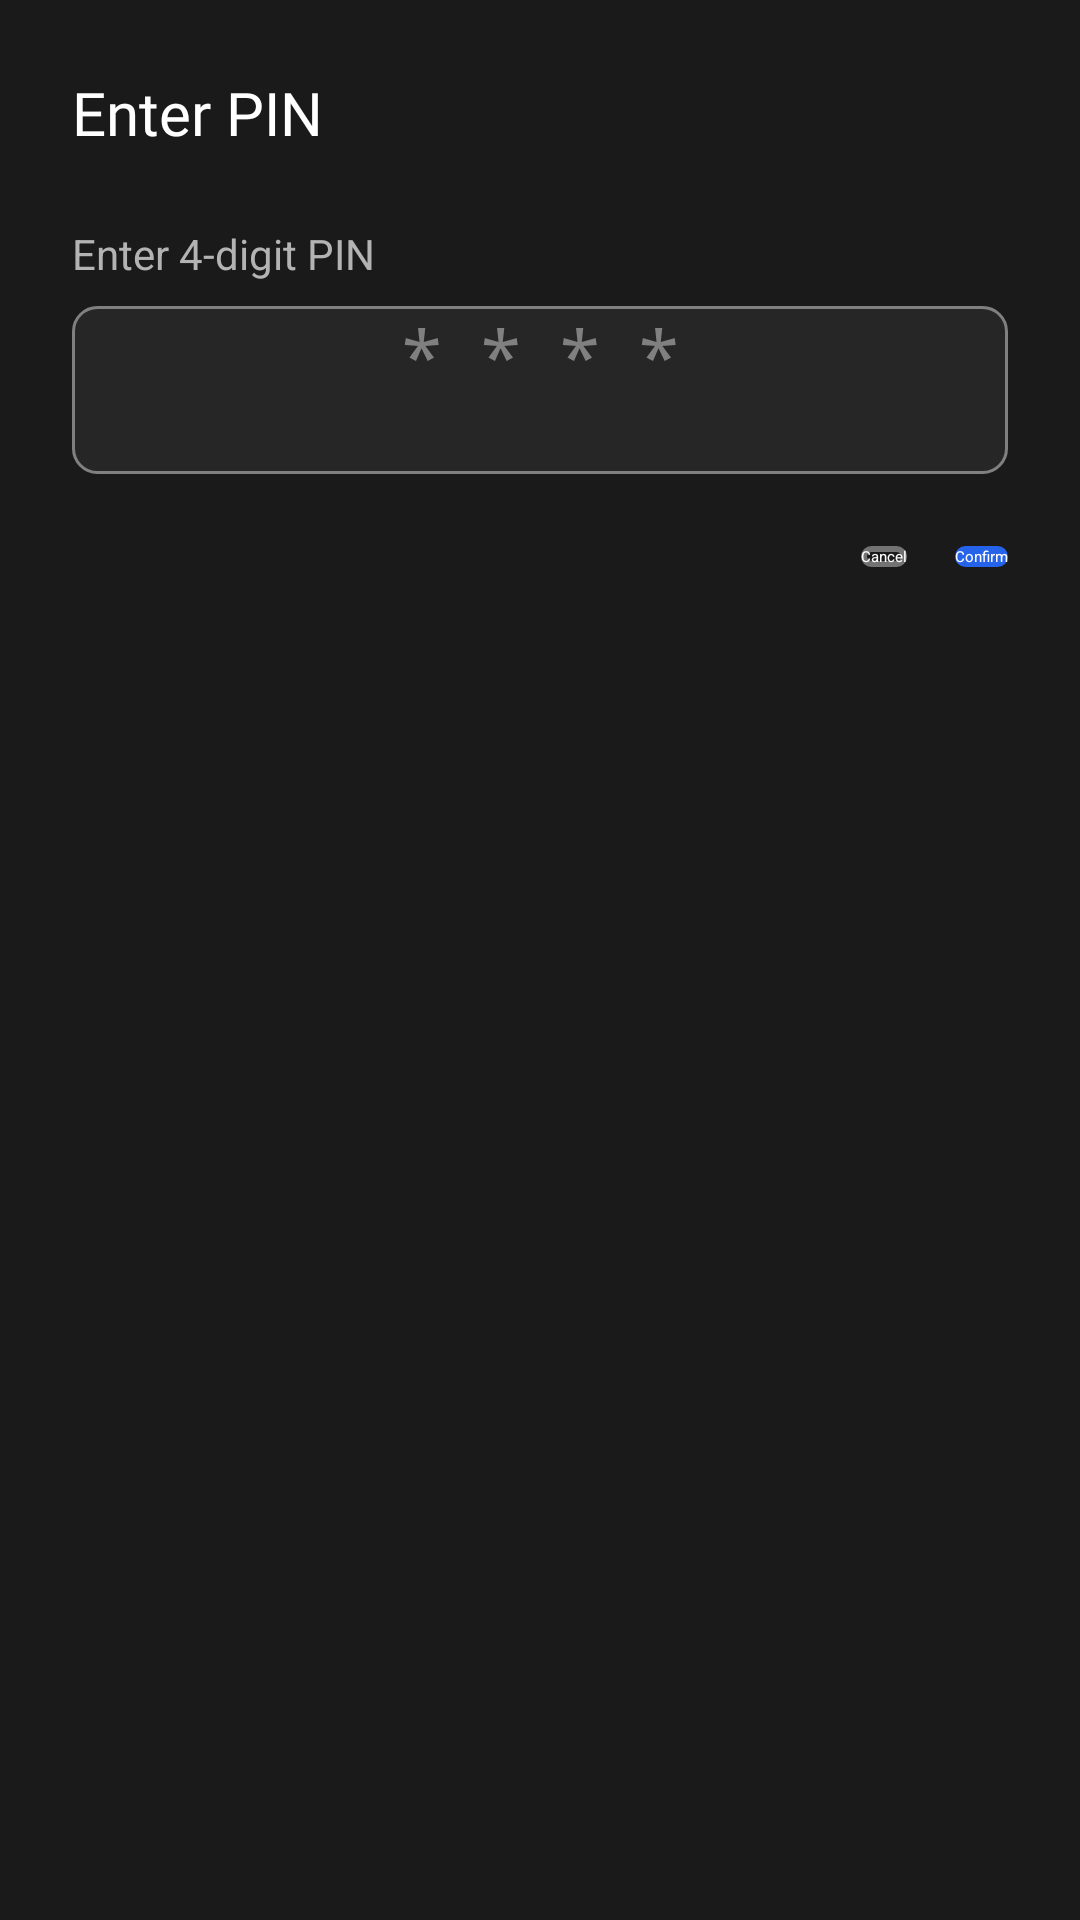

Layout XML and referenced resources for this Android screen:
<!-- AndroidManifest.xml: application theme Theme.SimplStream -->
<!-- res/layout/dialog_pin_entry.xml -->
<?xml version="1.0" encoding="utf-8"?>
<LinearLayout
    xmlns:android="http://schemas.android.com/apk/res/android"
    android:layout_width="350dp"
    android:layout_height="wrap_content"
    android:orientation="vertical"
    android:padding="24dp"
    android:background="@color/background_secondary">

    <TextView
        android:id="@+id/title_text"
        android:layout_width="wrap_content"
        android:layout_height="wrap_content"
        android:text="@string/enter_pin"
        android:textColor="@color/text_primary"
        android:textSize="20sp"
        android:fontFamily="@font/outfit_semibold"
        android:layout_marginBottom="24dp" />

    <TextView
        android:layout_width="wrap_content"
        android:layout_height="wrap_content"
        android:text="Enter 4-digit PIN"
        android:textColor="@color/text_secondary"
        android:textSize="14sp"
        android:layout_marginBottom="8dp" />

    <EditText
        android:id="@+id/pin_input"
        android:layout_width="match_parent"
        android:layout_height="56dp"
        android:inputType="numberPassword"
        android:maxLength="4"
        android:textSize="24sp"
        android:textColor="@color/text_primary"
        android:textAlignment="center"
        android:letterSpacing="0.5"
        android:background="@drawable/bg_edit_text"
        android:paddingHorizontal="16dp"
        android:hint="****"
        android:textColorHint="@color/text_tertiary" />

    <TextView
        android:id="@+id/error_text"
        android:layout_width="wrap_content"
        android:layout_height="wrap_content"
        android:textColor="@color/error"
        android:textSize="12sp"
        android:layout_marginTop="8dp"
        android:visibility="gone" />

    
    <LinearLayout
        android:layout_width="match_parent"
        android:layout_height="wrap_content"
        android:orientation="horizontal"
        android:gravity="end"
        android:layout_marginTop="24dp">

        <Button
            android:id="@+id/cancel_button"
            android:layout_width="wrap_content"
            android:layout_height="wrap_content"
            android:text="@string/action_cancel"
            android:background="@drawable/bg_button_secondary"
            android:textColor="@color/text_primary"
            android:layout_marginEnd="16dp"
            android:focusable="true" />

        <Button
            android:id="@+id/confirm_button"
            android:layout_width="wrap_content"
            android:layout_height="wrap_content"
            android:text="@string/action_confirm"
            android:background="@drawable/bg_button_primary"
            android:textColor="@android:color/white"
            android:focusable="true" />

    </LinearLayout>

</LinearLayout>
<!-- resources referenced by this layout -->
<resources>
  <color name="background_secondary">#1A1A1A</color>
  <color name="error">#EF4444</color>
  <color name="text_primary">#FFFFFF</color>
  <color name="text_secondary">#B3B3B3</color>
  <color name="text_tertiary">#808080</color>
  <!-- drawable bg_button_primary (drawable) -->
  <?xml version="1.0" encoding="utf-8"?>
  <selector xmlns:android="http://schemas.android.com/apk/res/android">
      <item android:state_focused="true">
          <shape android:shape="rectangle">
              <solid android:color="@color/simpl_blue_light"/>
              <corners android:radius="@dimen/button_corner_radius"/>
          </shape>
      </item>
      <item>
          <shape android:shape="rectangle">
              <solid android:color="@color/simpl_blue"/>
              <corners android:radius="@dimen/button_corner_radius"/>
          </shape>
      </item>
  </selector>
  <!-- drawable bg_button_secondary (drawable) -->
  <?xml version="1.0" encoding="utf-8"?>
  <selector xmlns:android="http://schemas.android.com/apk/res/android">
      <item android:state_focused="true">
          <shape android:shape="rectangle">
              <solid android:color="@color/background_elevated"/>
              <stroke android:width="2dp" android:color="@color/simpl_blue"/>
              <corners android:radius="@dimen/button_corner_radius"/>
          </shape>
      </item>
      <item>
          <shape android:shape="rectangle">
              <solid android:color="@color/transparent"/>
              <stroke android:width="2dp" android:color="@color/text_muted"/>
              <corners android:radius="@dimen/button_corner_radius"/>
          </shape>
      </item>
  </selector>
  <!-- drawable bg_edit_text (drawable) -->
  <?xml version="1.0" encoding="utf-8"?>
  <selector xmlns:android="http://schemas.android.com/apk/res/android">
      <item android:state_focused="true">
          <shape android:shape="rectangle">
              <solid android:color="@color/background_tertiary" />
              <corners android:radius="8dp" />
              <stroke android:width="2dp" android:color="@color/simpl_blue" />
          </shape>
      </item>
      <item>
          <shape android:shape="rectangle">
              <solid android:color="@color/background_tertiary" />
              <corners android:radius="8dp" />
              <stroke android:width="1dp" android:color="@color/text_tertiary" />
          </shape>
      </item>
  </selector>
  <string name="action_cancel">Cancel</string>
  <string name="action_confirm">Confirm</string>
  <string name="enter_pin">Enter PIN</string>
  <color name="simpl_blue_light">#3B82F6</color>
  <dimen name="button_corner_radius">8dp</dimen>
  <color name="simpl_blue">#2563EB</color>
  <color name="background_elevated">#2A2A2A</color>
  <color name="transparent">#00000000</color>
  <color name="text_muted">#737373</color>
  <color name="background_tertiary">#262626</color>
  <color name="background_primary">#0D0D0D</color>
  <color name="simpl_blue_dark">#1D4ED8</color>
  <style name="SimplStream.BrowseTitleText" parent="Widget.Leanback.Title.Text">
          <item name="android:textSize">24sp</item>
          <item name="android:textColor">@color/text_primary</item>
      </style>
  <style name="SimplStream.HeadersVerticalGrid" parent="Widget.Leanback.Headers.VerticalGridView">
          <item name="android:background">@color/background_secondary</item>
      </style>
  <style name="SimplStream.RowHeader" parent="Widget.Leanback.Row.Header">
          <item name="android:textSize">16sp</item>
          <item name="android:textColor">@color/text_primary</item>
      </style>
</resources>
